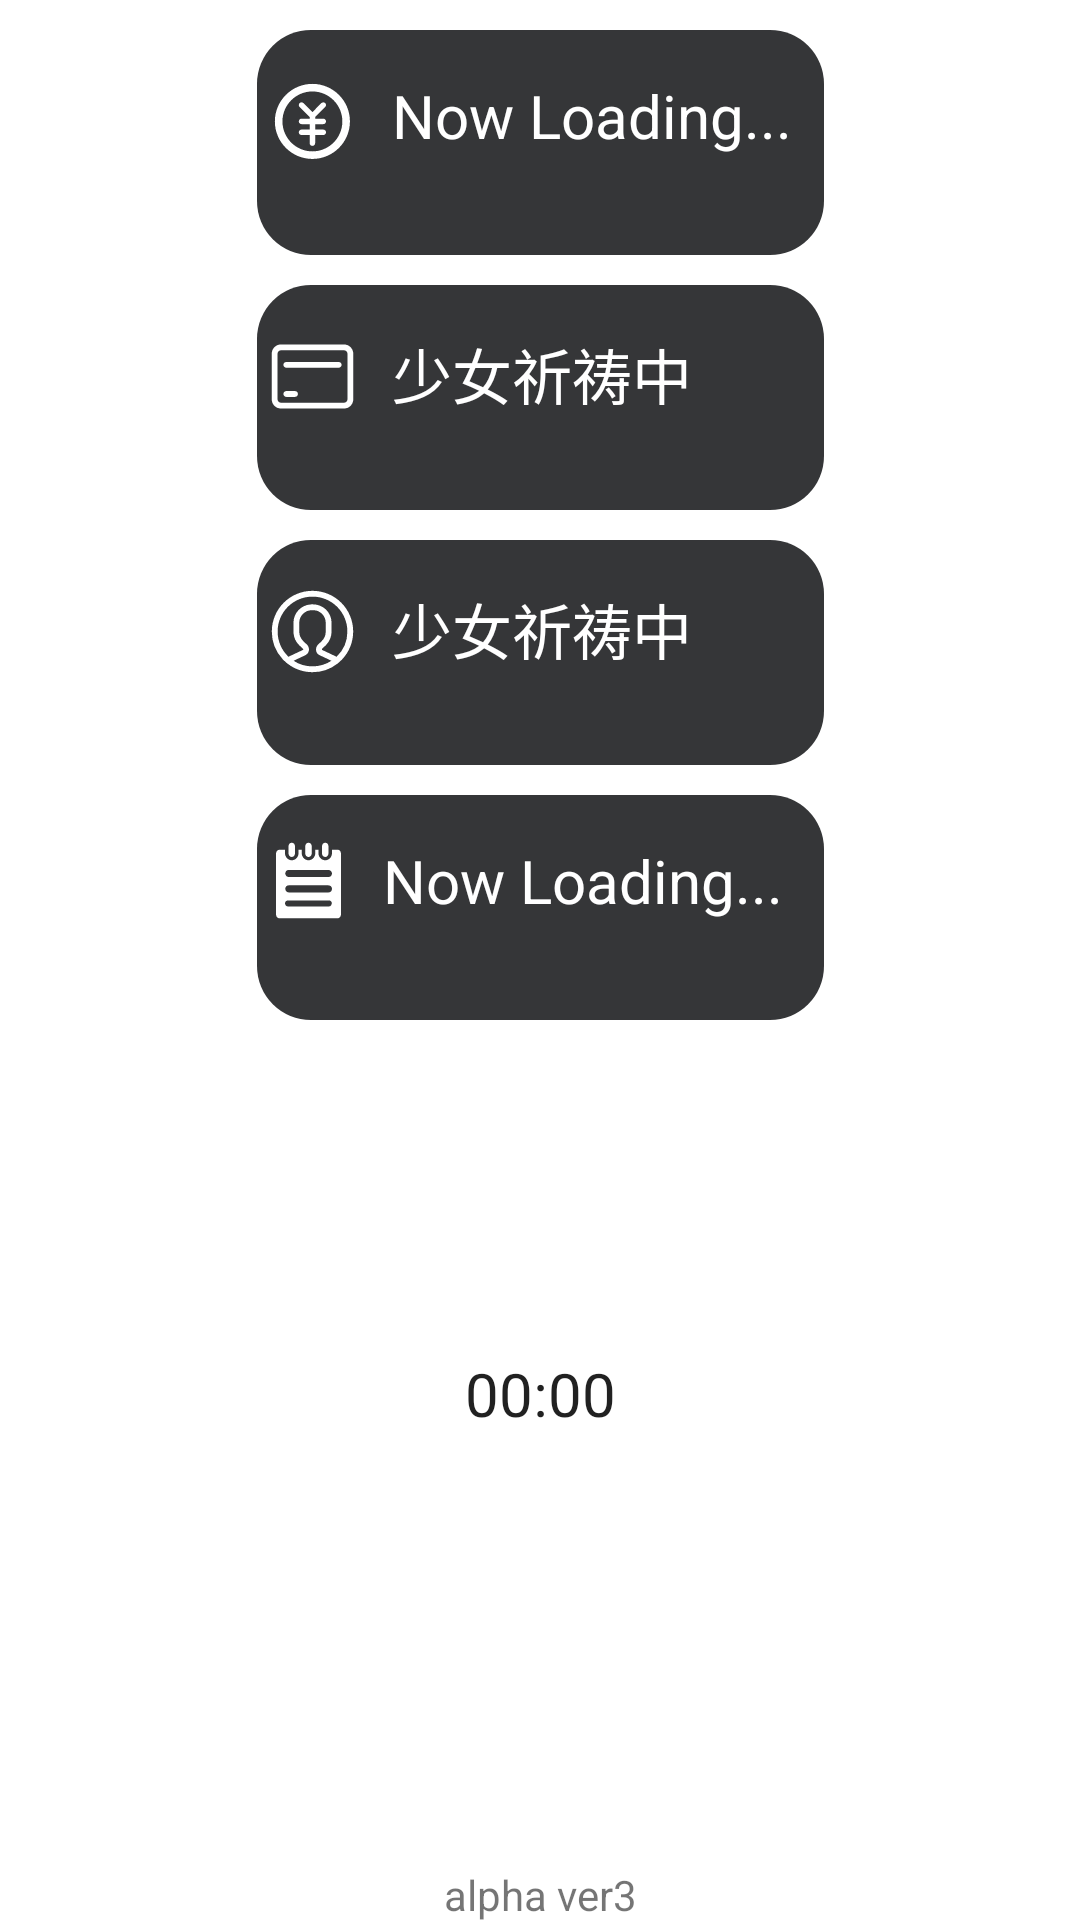

Write the Android layout XML for this screen, with the resource values it uses.
<!-- AndroidManifest.xml: application theme Theme.智威校园 -->
<!-- res/layout/fragment_home.xml -->
<?xml version="1.0" encoding="utf-8"?>
<androidx.constraintlayout.widget.ConstraintLayout xmlns:android="http://schemas.android.com/apk/res/android"
    xmlns:app="http://schemas.android.com/apk/res-auto"
    xmlns:tools="http://schemas.android.com/tools"
    android:layout_width="match_parent"
    android:layout_height="match_parent"
    tools:layout_editor_absoluteX="10dp"
    tools:layout_editor_absoluteY="10dp">

    

    

    

    

    

    <LinearLayout
        android:id="@+id/consumptionCountItem"
        android:layout_width="189dp"
        android:layout_height="75dp"
        android:layout_marginTop="10dp"
        android:background="@drawable/bg_item"
        android:orientation="horizontal"
        android:paddingTop="15dp"
        android:paddingBottom="16dp"
        app:layout_constraintBottom_toTopOf="@+id/text_home"
        app:layout_constraintEnd_toEndOf="parent"
        app:layout_constraintStart_toStartOf="parent"
        app:layout_constraintTop_toBottomOf="@+id/nameItem">

        <ImageView
            android:layout_width="34dp"
            android:layout_height="27dp"
            android:src="@drawable/it_consumption_count" />

        <TextView
            android:id="@+id/card_cCount_textview"
            android:layout_width="0dp"
            android:layout_height="wrap_content"
            android:layout_gravity="center_horizontal"
            android:layout_marginStart="8dp"
            android:layout_weight="1"
            android:text="@string/now_loading"
            android:textColor="@android:color/white"
            android:textSize="20sp" />
    </LinearLayout>

    <LinearLayout
        android:id="@+id/balanceItem"
        android:layout_width="189dp"
        android:layout_height="75dp"
        android:layout_marginTop="10dp"
        android:background="@drawable/bg_item"
        android:orientation="horizontal"
        android:paddingTop="15dp"
        android:paddingBottom="16dp"
        app:layout_constraintBottom_toTopOf="@+id/cardNumberItem"
        app:layout_constraintEnd_toEndOf="parent"
        app:layout_constraintStart_toStartOf="parent"
        app:layout_constraintTop_toTopOf="parent">

        <ImageView
            android:layout_width="37dp"
            android:layout_height="31dp"
            android:src="@drawable/it_balance_1" />

        <TextView
            android:id="@+id/card_balance_textview"
            android:layout_width="0dp"
            android:layout_height="wrap_content"
            android:layout_gravity="center_horizontal"
            android:layout_marginStart="8dp"
            android:layout_weight="1"
            android:text="@string/now_loading"
            android:textColor="@android:color/white"
            android:textSize="20sp" />
    </LinearLayout>

    <LinearLayout
        android:id="@+id/cardNumberItem"
        android:layout_width="189dp"
        android:layout_height="75dp"
        android:layout_marginTop="10dp"
        android:background="@drawable/bg_item"
        android:orientation="horizontal"
        android:paddingTop="15dp"
        android:paddingBottom="16dp"
        app:layout_constraintBottom_toTopOf="@+id/nameItem"
        app:layout_constraintEnd_toEndOf="parent"
        app:layout_constraintStart_toStartOf="parent"
        app:layout_constraintTop_toBottomOf="@+id/balanceItem">

        <ImageView
            android:layout_width="37dp"
            android:layout_height="31dp"
            android:src="@drawable/it_card" />

        <TextView
            android:id="@+id/card_cardNumber_textview"
            android:layout_width="0dp"
            android:layout_height="42dp"
            android:layout_gravity="center_horizontal"
            android:layout_marginStart="8dp"
            android:layout_weight="1"
            android:text="@string/ShaoNvQiDaoZhong"
            android:textColor="@android:color/white"
            android:textSize="20sp" />
    </LinearLayout>

    <TextView
        android:id="@+id/alphaTextView"
        android:layout_width="wrap_content"
        android:layout_height="wrap_content"
        android:layout_marginTop="144dp"
        android:text="alpha ver3"
        app:layout_constraintEnd_toEndOf="parent"
        app:layout_constraintStart_toStartOf="parent"
        app:layout_constraintTop_toBottomOf="@+id/textclock" />

    <LinearLayout
        android:id="@+id/nameItem"
        android:layout_width="189dp"
        android:layout_height="75dp"
        android:layout_marginTop="10dp"
        android:background="@drawable/bg_item"
        android:orientation="horizontal"
        android:paddingTop="15dp"
        android:paddingBottom="16dp"
        app:layout_constraintBottom_toTopOf="@+id/consumptionCountItem"
        app:layout_constraintEnd_toEndOf="parent"
        app:layout_constraintStart_toStartOf="parent"
        app:layout_constraintTop_toBottomOf="@+id/cardNumberItem">

        <ImageView
            android:layout_width="37dp"
            android:layout_height="31dp"
            android:src="@drawable/it_person" />

        <TextView
            android:id="@+id/card_name_textview"
            android:layout_width="0dp"
            android:layout_height="42dp"
            android:layout_gravity="center_horizontal"
            android:layout_marginStart="8dp"
            android:layout_weight="1"
            android:text="@string/ShaoNvQiDaoZhong"
            android:textColor="@android:color/white"
            android:textSize="20sp" />
    </LinearLayout>

    <TextView
        android:id="@+id/text_home"
        android:layout_width="wrap_content"
        android:layout_height="wrap_content"
        android:layout_marginTop="44dp"
        android:textAlignment="center"
        android:textSize="20sp"
        app:layout_constraintEnd_toEndOf="parent"
        app:layout_constraintHorizontal_bias="0.501"
        app:layout_constraintStart_toStartOf="parent"
        app:layout_constraintTop_toBottomOf="@+id/consumptionCountItem" />

    <TextClock
        android:id="@+id/textclock"
        android:layout_width="wrap_content"
        android:layout_height="wrap_content"
        android:layout_marginTop="40dp"
        android:format12Hour="HH:mm"
        android:textSize="20dp"
        app:layout_constraintEnd_toEndOf="parent"
        app:layout_constraintHorizontal_bias="0.501"
        app:layout_constraintStart_toStartOf="parent"
        app:layout_constraintTop_toBottomOf="@+id/text_home" />

</androidx.constraintlayout.widget.ConstraintLayout>
<!-- resources referenced by this layout -->
<resources>
  <!-- drawable bg_item (drawable) -->
  <?xml version="1.0" encoding="utf-8"?>
  <shape xmlns:android="http://schemas.android.com/apk/res/android">
      <corners android:radius="18dp" />
      <solid android:color="#353638" />
  </shape>
  <!-- drawable it_balance_1 (drawable) -->
  <vector xmlns:android="http://schemas.android.com/apk/res/android"
      android:width="200dp"
      android:height="200dp"
      android:viewportWidth="1024"
      android:viewportHeight="1024">
    <path
        android:pathData="M510.9,924.3c-227.9,0 -413.3,-185.4 -413.3,-413.3 0,-227.9 185.4,-413.3 413.3,-413.3 227.9,0 413.3,185.4 413.3,413.3 0,227.9 -185.4,413.3 -413.3,413.3l0,0zM510.9,181.2c-181.9,0 -329.9,148 -329.9,329.9 0,181.9 148,329.9 329.9,329.9s329.9,-148 329.9,-329.9c-0,-181.9 -148,-329.9 -329.9,-329.9l0,0zM511,780.9c-16.6,0 -30,-13.4 -30,-30l0,-299.9c0,-16.6 13.4,-30 30,-30 16.6,0 30,13.4 30,30l0,299.9c-0.1,16.6 -13.4,30 -30,30l0,0zM630.9,541l-239.9,0c-16.5,0 -30,-13.4 -30,-30 0,-16.6 13.4,-30 30,-30l239.9,0c16.6,0 30,13.4 30,30 0,16.6 -13.4,30 -30,30l0,0zM510.9,481c-7.7,0 -15.4,-2.9 -21.2,-8.8 -11.7,-11.7 -11.7,-30.7 0,-42.4l119.9,-120c11.7,-11.7 30.7,-11.7 42.4,0 11.7,11.7 11.7,30.7 0,42.4l-120,120c-5.9,5.8 -13.6,8.8 -21.2,8.8l0,0zM511.2,480.9c-7.7,0 -15.4,-2.9 -21.2,-8.8l-120,-120c-11.7,-11.7 -11.7,-30.7 0,-42.4 11.7,-11.7 30.7,-11.7 42.4,0l119.9,120c11.7,11.7 11.7,30.7 0,42.4 -5.8,5.8 -13.5,8.8 -21.2,8.8l0,0zM630.9,661l-239.9,0c-16.5,0 -30,-13.4 -30,-30 0,-16.6 13.4,-30 30,-30l239.9,0c16.6,0 30,13.4 30,30 0,16.6 -13.4,30 -30,30l0,0z"
        android:fillColor="#ffffff"/>
  </vector>
  <!-- drawable it_card (drawable) -->
  <vector xmlns:android="http://schemas.android.com/apk/res/android"
      android:width="200dp"
      android:height="200dp"
      android:viewportWidth="1024"
      android:viewportHeight="1024">
    <path
        android:pathData="M859.4,864.7 L164.6,864.7c-55.9,0 -101.5,-45.6 -101.5,-101.5L63.1,260.8c0,-55.9 45.6,-101.5 101.5,-101.5l694.8,0c55.9,0 101.5,45.6 101.5,101.5l0,502.5C960.9,819.1 915.3,864.7 859.4,864.7zM164.6,223.4c-20.6,0 -37.5,16.7 -37.5,37.3l0,502.5c0,20.6 16.7,37.3 37.5,37.3l694.8,0c20.6,0 37.5,-16.7 37.5,-37.3L896.9,260.8c0,-20.6 -16.7,-37.3 -37.5,-37.3L164.6,223.4 164.6,223.4z"
        android:fillColor="#ffffff"/>
    <path
        android:pathData="M800.6,415.8 L223.4,415.8c-17.7,0 -32,-14.4 -32,-32 0,-17.7 14.4,-32 32,-32l577.3,0c17.7,0 32,14.4 32,32C832.7,401.5 818.3,415.8 800.6,415.8z"
        android:fillColor="#ffffff"/>
    <path
        android:pathData="M319.6,736.4l-96.2,0c-17.7,0 -32,-14.3 -32,-32 0,-17.7 14.4,-32 32,-32l96.2,0c17.7,0 32,14.3 32,32C351.6,722.1 337.3,736.4 319.6,736.4z"
        android:fillColor="#ffffff"/>
  </vector>
  <string name="ShaoNvQiDaoZhong">少女祈祷中</string>
  <string name="now_loading">Now Loading...</string>
  <style name="Theme.智威校园" parent="Theme.MaterialComponents.DayNight.DarkActionBar">
          
          <item name="colorPrimary">@color/tianyi_blue</item>
          <item name="colorPrimaryVariant">@color/tianyi_blue</item>
          <item name="colorOnPrimary">@color/white</item>
          
          <item name="colorSecondary">@color/teal_200</item>
          <item name="colorSecondaryVariant">@color/teal_700</item>
          <item name="colorOnSecondary">@color/black</item>
          
          <item name="android:statusBarColor">?attr/colorPrimaryVariant</item>
          
          
      </style>
  <color name="tianyi_blue">#66CCFF</color>
  <color name="white">#FFFFFFFF</color>
  <color name="teal_200">#FF03DAC5</color>
  <color name="teal_700">#FF018786</color>
  <color name="black">#FF000000</color>
</resources>
